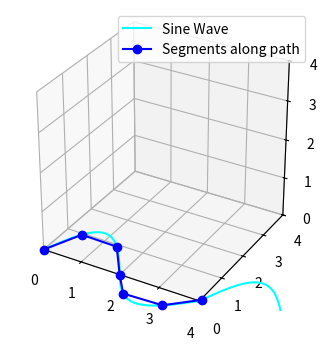

Reproduce this figure in Python.
'''
new estimation method, sacrifices some accuracy for simpler and faster code
'''
import numpy as np
import matplotlib.pyplot as plt
from math import atan
from math import sqrt
from mpl_toolkits import mplot3d
from matplotlib.animation import FuncAnimation
from scipy.interpolate import splprep, splev



# Example of how to call the points function
# spline_func should be a function that returns x, y, z given a parameter `u`
# def spline_func(u):
#     return splev(u, tck)  # Assuming you have tck from splprep

def euclidean_distance(p1, p2):
    return np.sqrt(np.sum((p1 - p2) ** 2))
# Initial point on the curve
x0, y0, z0 = 0, 0, 0  # You should choose an appropriate starting point

n=1
answers = []
error_margin=5
still_not_found =True
answers.append([x0,y0,z0])
colors =['red','blue']

# User inputs for required number of segments, length, amplitudes, wavelength, and error margin
req_segments=6#int(input("Enter the required number of segments: "))
req_length = 1#(doesnt matter)#float(input("Enter the required length between two servo joints: "))
req_amplitude_z = 0.2#float(input("Enter the required amplitude in the z axis:"))
req_amplitude_y = 1#float(input("Enter the required amplitude in the y axis:"))
want_sine_wave = 'y'#input("do u want the sine wave plotted as well?(y/n)")

delta=req_length/2
# Set initial amplitude and frequency
wavelength = 4#float(input("Enter the wavelength:"))
# Create a 3D plot
fig = plt.figure()
ax = fig.add_subplot(111, projection='3d')
plt.subplots_adjust(left=0.1, bottom=0.25)

# Set equal aspect ratio
ax.set_box_aspect([1, 1, 1])  # Aspect ratio is 1:1:1 in x:y:z

# Plot the original spline in 3D (XY plane)
# ax.plot(x_new, y_new, np.zeros_like(x_new), label='Original Spline', color='red')


#plotting sine wave
# Initial sine wave plot in 3D
x_wave=np.linspace(0,2*wavelength,100000)
y_wave = req_amplitude_y * np.sin(2 * np.pi * x_wave / wavelength)
z_wave = np.abs(req_amplitude_z * np.sin(2 * np.pi * x_wave / wavelength))
ax.plot3D(x_wave, y_wave, z_wave, 'cyan', label="Sine Wave")


once = True
temp = 0
num_fails_short=0
num_fails_long=0
l=req_length
while True:
    for i in range(len(x_wave)):
        if((sqrt((x_wave[i]-answers[-1][0])**2+(y_wave[i]-answers[-1][1])**2+(z_wave[i]-answers[-1][2])**2))>l):
            answers.append([x_wave[i],y_wave[i],z_wave[i]])
            temp+=1
            if (temp>=req_segments):
                break
    if(answers[-1][0]>wavelength*1.05):
        # print("failed, too long")
        num_fails_long+=1
        num_fails_short=0
        if num_fails_long>50:
            break
        answers = []
        l=l-delta
        delta=delta/2
        once=False
        x0=0
        y0=0
        z0=0
        temp=0
        answers.append([x0,y0,z0])
        # x0,y0=points(x0,y0)
    elif(answers[-1][0]<wavelength*0.95):
        # print("failed, too short")
        num_fails_short+=1
        num_fails_long=0
        if(num_fails_short>50):
            break
        answers = []
        l=l+delta
        x0=0
        y0=0
        z0=0
        temp=0
        answers.append([x0,y0,z0])
        if(not once):
            delta=delta/2
    else:#its in the acceptable range
        break        

answers=np.array(answers)
# print(answers)
ans_x=answers[:,0]
ans_y=answers[:,1]
ans_z=answers[:,2]
# print(ans_x)
ax.plot(ans_x,ans_y,ans_z,'bo-',label=f'Segments along path')
max_dist =max(wavelength,req_amplitude_y,req_amplitude_z)
ax.set_xlim(0,max_dist)
ax.set_ylim(0,max_dist)
ax.set_zlim(0,max_dist)

angles_ground_apparent =[]
angles_ground_real=[]
angles_relative=[]
angles_real =[]
for i in range(0,len(answers)-1):
    # Calculate angles relative to the ground and relative to previous segment
    angles_ground_apparent.append([atan((answers[i+1][2]-answers[i][2])/(answers[i+1][0]-answers[i][0]))*180/np.pi,atan((answers[i+1][1]-answers[i][1])/(answers[i+1][0]-answers[i][0]))*180/np.pi])
    #still needs to be verified if this is correct way of finding the real angles
    angles_ground_real.append([atan((answers[i+1][2]-answers[i][2])/sqrt((answers[i+1][0]-answers[i][0])**2+(answers[i+1][1]-answers[i][1])**2))*180/np.pi,atan((answers[i+1][1]-answers[i][1])/sqrt((answers[i+1][0]-answers[i][0])**2+(answers[i+1][2]-answers[i][2])**2))*180/np.pi])
    if i:
        angles_relative.append(tuple([round(180+angles_ground_apparent[i][0]-angles_ground_apparent[i-1][0],3),round(180+angles_ground_apparent[i][1]-angles_ground_apparent[i-1][1],3)]))
        angles_real .append(tuple([round(180+angles_ground_real[i][0]-angles_ground_real[i-1][0],3),round(180+angles_ground_real[i][1]-angles_ground_real[i-1][1],3)]))
print("The real angles are:")
for item in angles_real:
    print(item[1])#horizontal
    print(item[0])#vertical
print("The apparent angles are:")
for item in angles_relative:
    print(item[1])#horizontal
    print(item[0])#vertical
# Call update function on slider value change
plt.legend()
plt.grid(True)
plt.show()
